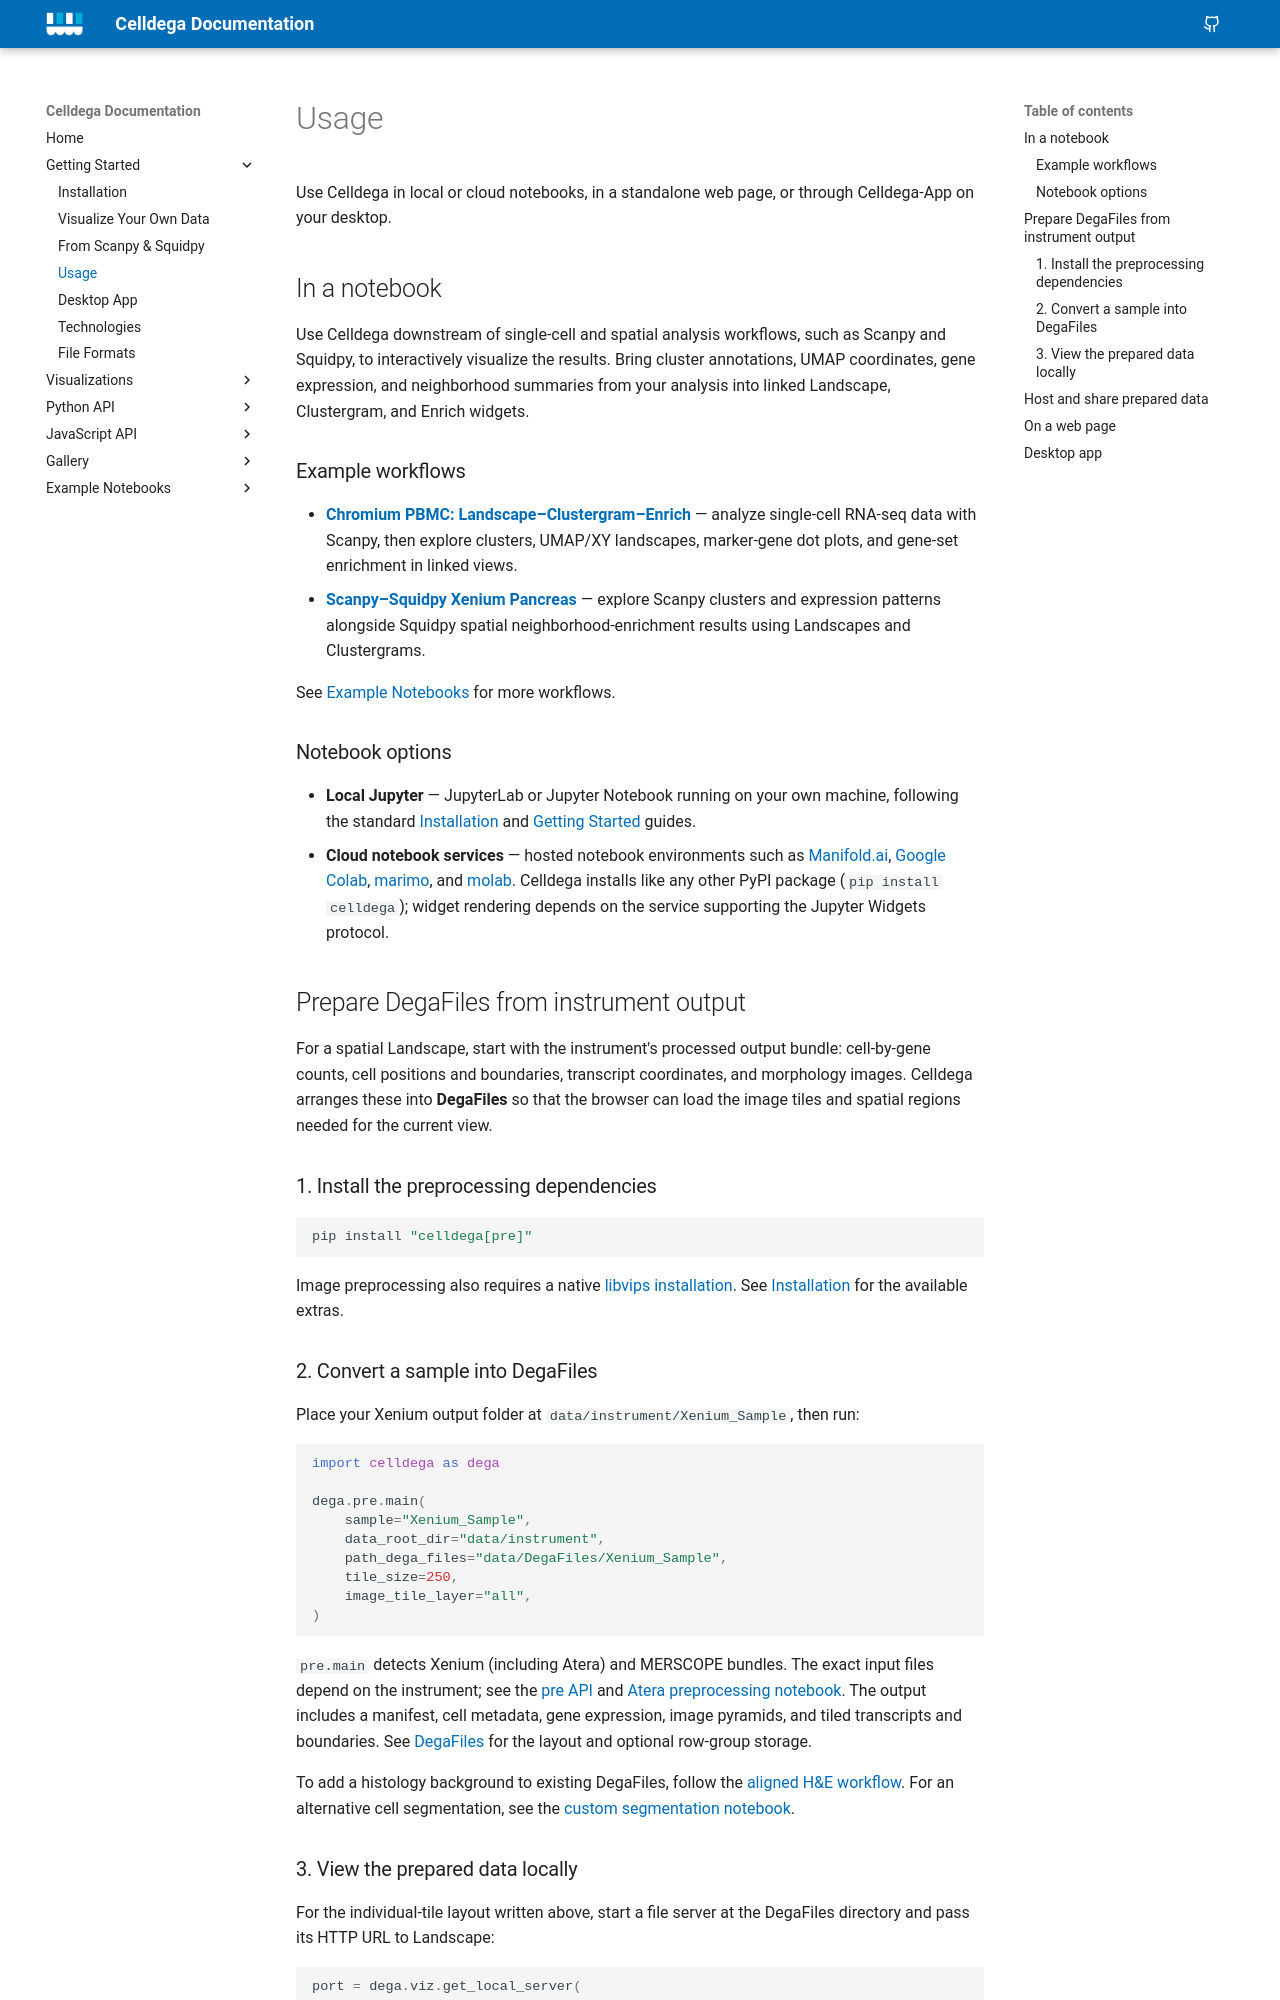

repository: broadinstitute/celldega · page: getting-started/usage/index.html · generator: mkdocs

# Usage

Use Celldega in local or cloud notebooks, in a standalone web page, or
through Celldega-App on your desktop.

## In a notebook

Use Celldega downstream of single-cell and spatial analysis workflows, such as
Scanpy and Squidpy, to interactively visualize the results. Bring cluster
annotations, UMAP coordinates, gene expression, and neighborhood summaries from
your analysis into linked Landscape, Clustergram, and Enrich widgets.

### Example workflows

- **[Chromium PBMC: Landscape–Clustergram–Enrich](../../examples/tutorial_notebooks/Scanpy_Chromium.ipynb)**
  — analyze single-cell RNA-seq data with Scanpy, then explore clusters, UMAP/XY
  landscapes, marker-gene dot plots, and gene-set enrichment in linked views.
- **[Scanpy–Squidpy Xenium Pancreas](../../examples/tutorial_notebooks/Scanpy-Squidpy_Xenium_Pancreas.ipynb)**
  — explore Scanpy clusters and expression patterns alongside Squidpy spatial
  neighborhood-enrichment results using Landscapes and Clustergrams.

See [Example Notebooks](../../examples/index.md) for more workflows.

### Notebook options

- **Local Jupyter** — JupyterLab or Jupyter Notebook running on your own
  machine, following the standard [Installation](../installation.md)
  and [Getting Started](../index.md) guides.
- **Cloud notebook services** — hosted notebook environments such as
  [Manifold.ai](https://www.manifold.ai/),
  [Google Colab](https://colab.research.google.com/),
  [marimo](https://marimo.io/), and [molab](https://molab.marimo.io/).
  Celldega installs like any other PyPI package (`pip install celldega`); widget rendering depends on the
  service supporting the Jupyter Widgets protocol.

## Prepare DegaFiles from instrument output

For a spatial Landscape, start with the instrument's processed output bundle:
cell-by-gene counts, cell positions and boundaries, transcript coordinates, and
morphology images. Celldega arranges these into **DegaFiles** so that the browser
can load the image tiles and spatial regions needed for the current view.

### 1. Install the preprocessing dependencies

```bash
pip install "celldega[pre]"
```

Image preprocessing also requires a native
[libvips installation](https://www.libvips.org/install.html).
See [Installation](../installation.md) for the available extras.

### 2. Convert a sample into DegaFiles

Place your Xenium output folder at `data/instrument/Xenium_Sample`, then run:

```python
import celldega as dega

dega.pre.main(
    sample="Xenium_Sample",
    data_root_dir="data/instrument",
    path_dega_files="data/DegaFiles/Xenium_Sample",
    tile_size=250,
    image_tile_layer="all",
)
```

`pre.main` detects Xenium (including Atera) and MERSCOPE bundles. The exact
input files depend on the instrument; see the [pre API](../../python/pre/api.md)
and [Atera preprocessing notebook](../../examples/brief_notebooks/Atera_Pre-process.ipynb).
The output includes a manifest, cell metadata, gene expression, image pyramids,
and tiled transcripts and boundaries. See [DegaFiles](../file_formats.md#degafiles)
for the layout and optional row-group storage.

To add a histology background to existing DegaFiles, follow the
[aligned H&E workflow](../../python/aligned_he.md). For an alternative cell
segmentation, see the [custom segmentation notebook](../../examples/brief_notebooks/Custom_Segmentation.ipynb).
